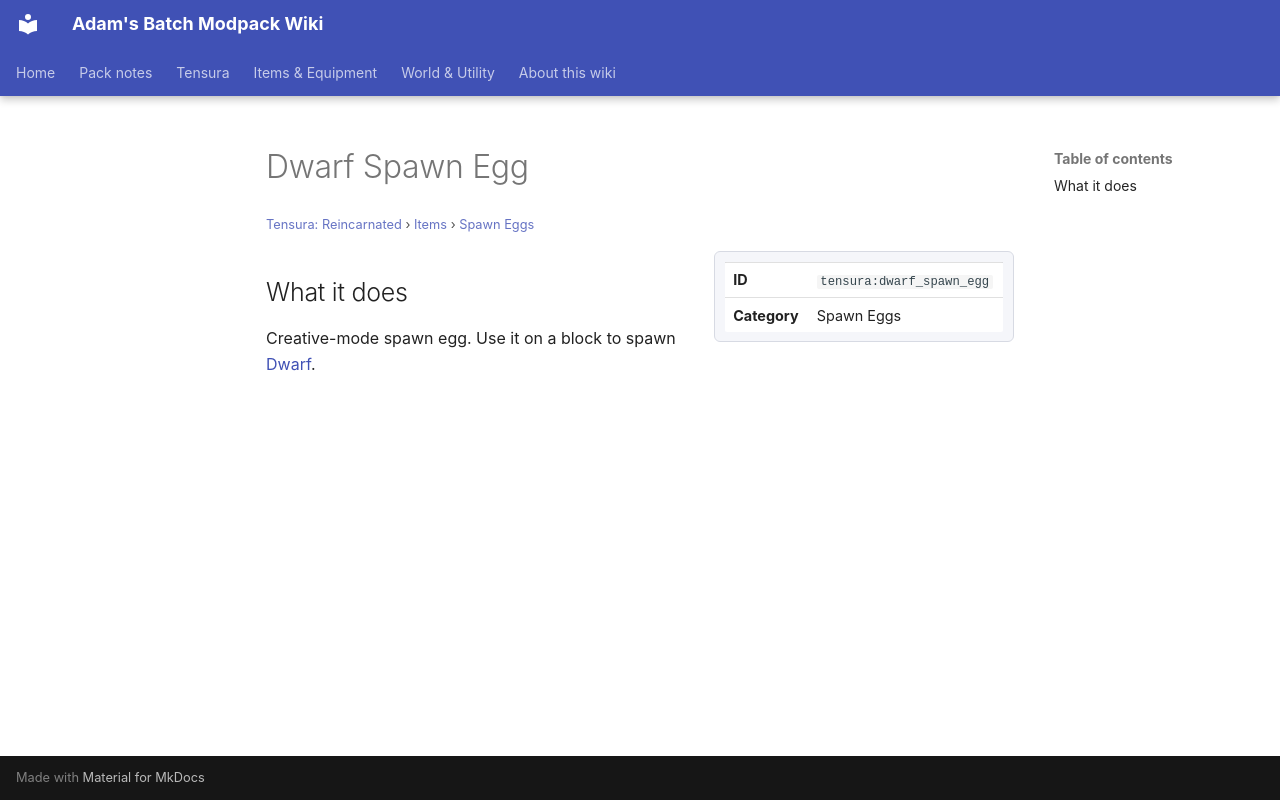

repository: Proteus-Nell/Adams-Batch-MC-Modpack-Wiki · page: tensura-reincarnated/items/spawn-eggs/dwarf-spawn-egg/index.html · generator: mkdocs

# Dwarf Spawn Egg

<small>[Tensura: Reincarnated](../../index.md) &rsaquo; [Items](../index.md) &rsaquo; [Spawn Eggs](index.md)</small>

<div class="infobox" markdown>

| | |
|---|---|
| **ID** | `tensura:dwarf_spawn_egg` |
| **Category** | Spawn Eggs |

</div>

## What it does

Creative-mode spawn egg. Use it on a block to spawn [Dwarf](../../mobs/dwarf.md).
